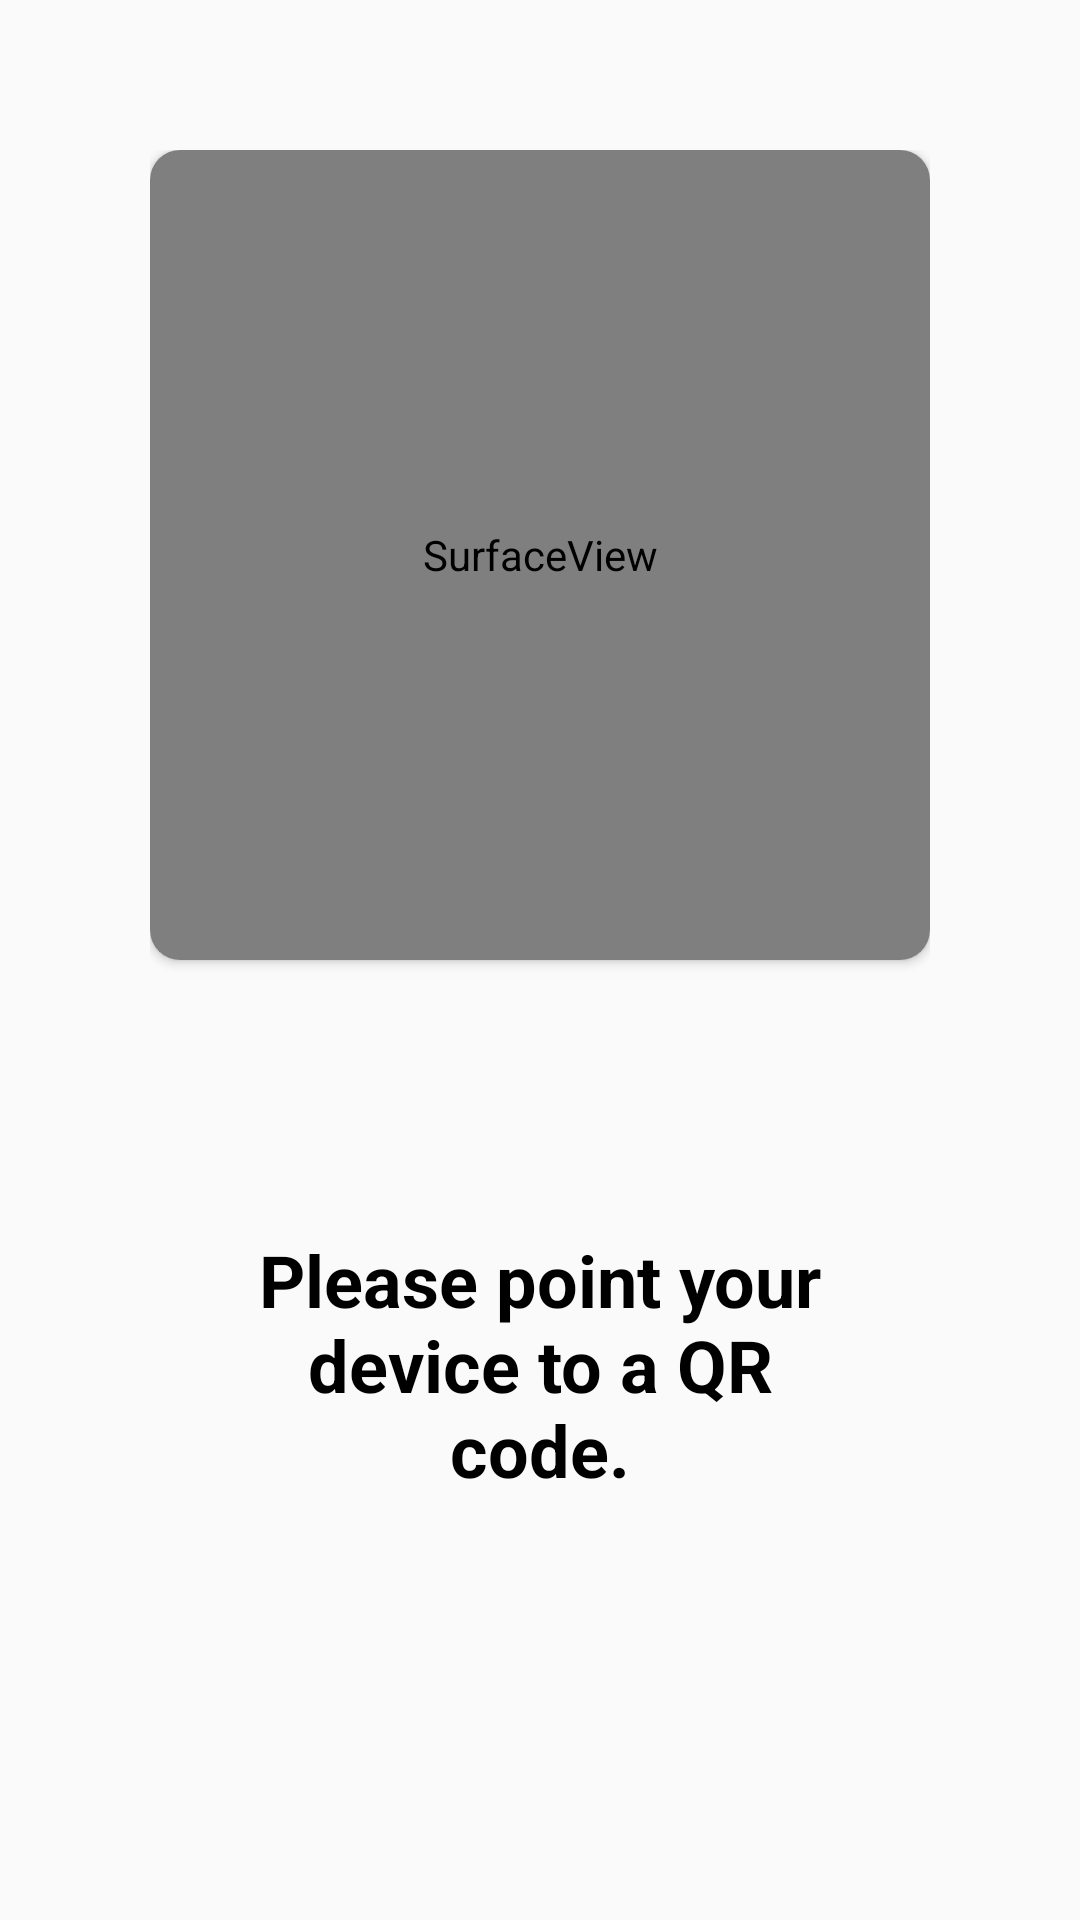

Write the Android layout XML for this screen, with the resource values it uses.
<!-- AndroidManifest.xml: application theme AppTheme -->
<!-- res/layout/fragment_qr_code_scanner.xml -->
<?xml version="1.0" encoding="utf-8"?>
<RelativeLayout xmlns:android="http://schemas.android.com/apk/res/android"
    xmlns:app="http://schemas.android.com/apk/res-auto"
    xmlns:tools="http://schemas.android.com/tools"
    android:layout_width="match_parent"
    android:layout_height="match_parent"
    android:clickable="true"
    tools:context=".view.fragments.QRCodeScannerFragment">


    <LinearLayout
        android:id="@+id/surface_container"
        android:layout_width="match_parent"
        android:layout_height="match_parent"
        android:orientation="vertical"
        android:padding="50dp">

        <androidx.cardview.widget.CardView
            android:layout_width="match_parent"
            android:layout_height="match_parent"
            android:layout_weight="1"
            app:cardCornerRadius="10dp">

            <SurfaceView
                android:id="@+id/surfaceView"
                android:layout_width="match_parent"
                android:layout_height="match_parent" />
        </androidx.cardview.widget.CardView>


        <TextView
            android:id="@+id/tvMovieTitle"
            android:layout_width="match_parent"
            android:layout_height="match_parent"
            android:layout_weight="1"
            android:gravity="center"
            android:padding="20dp"
            android:text="@string/qr_text_placeHolder"
            android:textColor="@color/black"
            android:textSize="24sp"
            android:textStyle="bold" />


    </LinearLayout>


</RelativeLayout>
<!-- resources referenced by this layout -->
<resources>
  <color name="black">#000000</color>
  <string name="qr_text_placeHolder">Please point your device to a QR code.</string>
  <style name="AppTheme" parent="Theme.AppCompat.Light.NoActionBar">
          
          <item name="colorPrimary">@color/colorPrimary</item>
          <item name="colorPrimaryDark">@color/colorPrimaryDark</item>
          <item name="colorAccent">@color/colorAccent</item>
          <item name="android:statusBarColor">@color/background_color</item>
          <item name="android:windowLightStatusBar">false</item>
      </style>
  <color name="colorPrimary">#6200EE</color>
  <color name="colorPrimaryDark">#3700B3</color>
  <color name="colorAccent">#03DAC5</color>
</resources>
